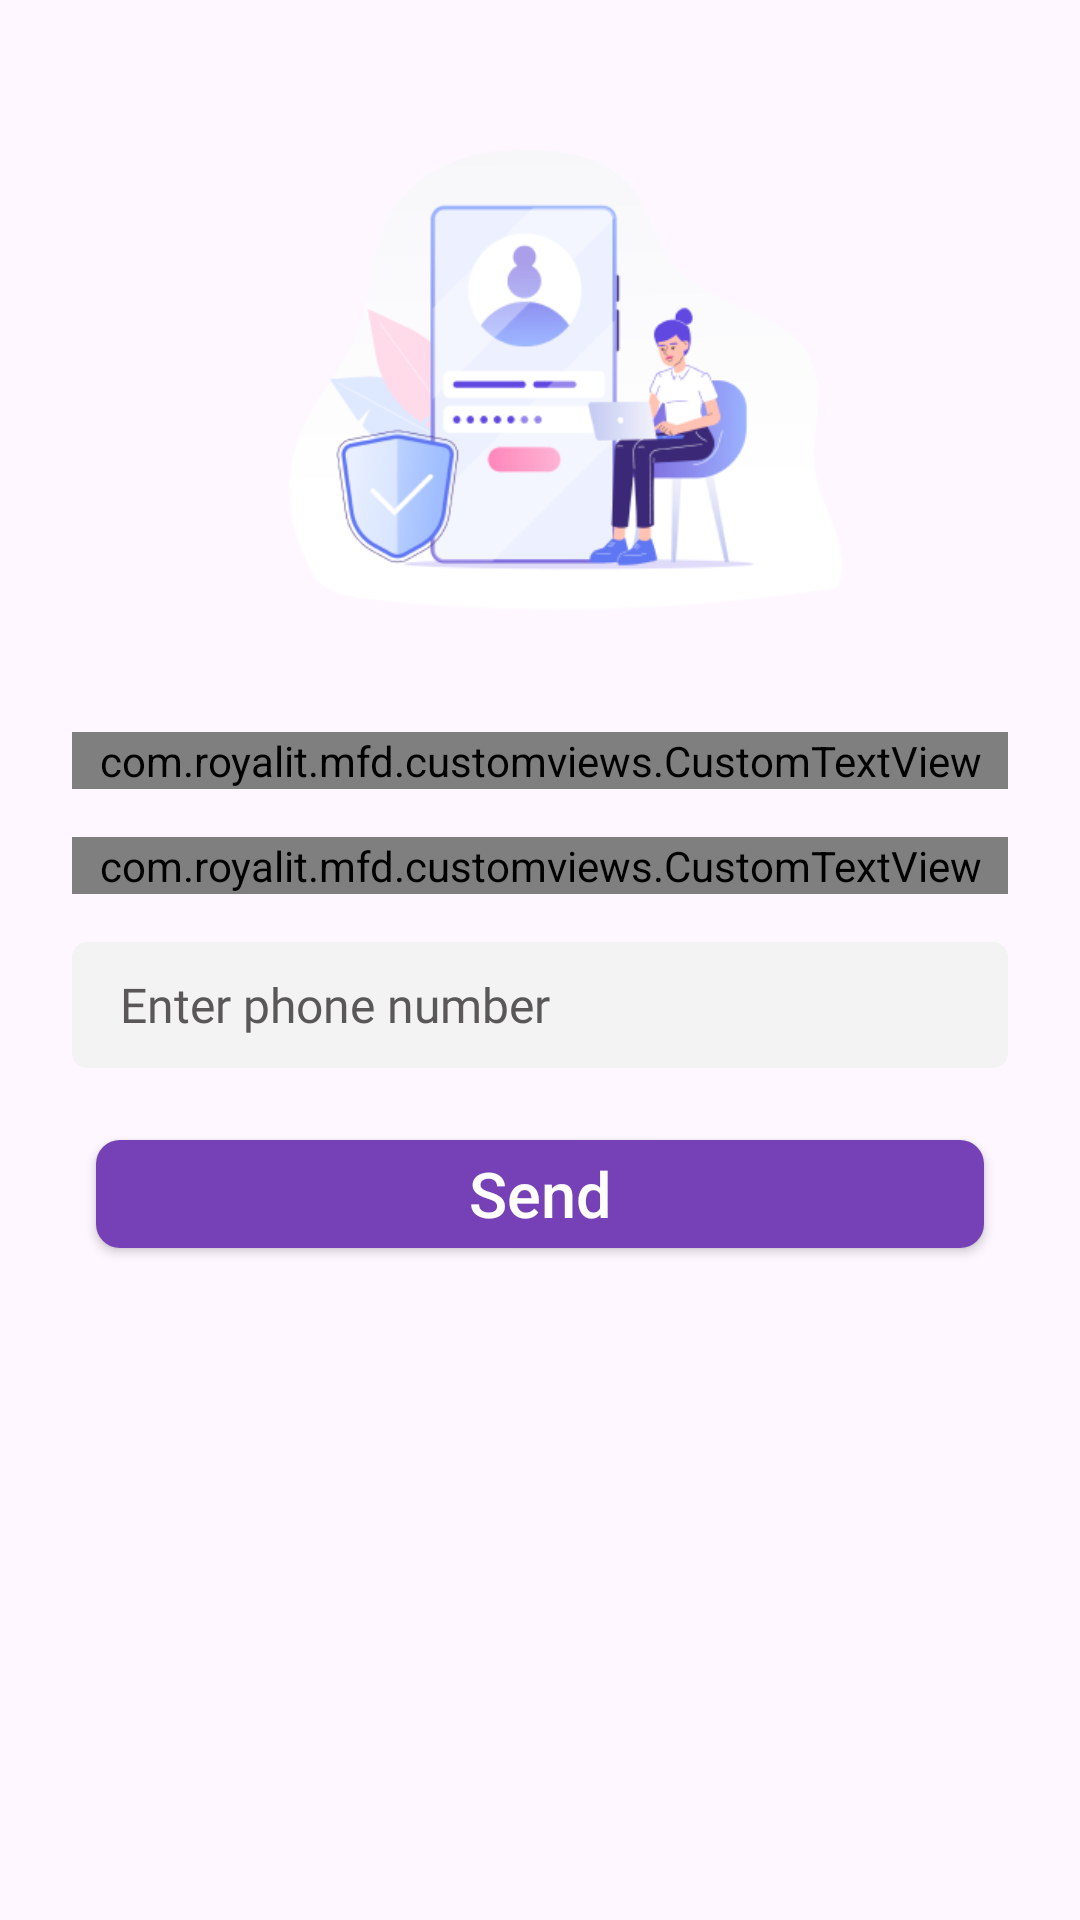

Produce the Android XML layout that renders to this screen, including the resource entries it uses.
<!-- AndroidManifest.xml: application theme Theme.BookIron -->
<!-- res/layout/activity_forgot.xml -->
<?xml version="1.0" encoding="utf-8"?>
<ScrollView xmlns:android="http://schemas.android.com/apk/res/android"

    xmlns:tools="http://schemas.android.com/tools"
    android:layout_width="match_parent"
    android:layout_height="match_parent"
    android:orientation="vertical"
    tools:context=".views.ForgotActivity">
    <LinearLayout
        android:layout_width="match_parent"
        android:layout_height="wrap_content"
        android:layout_margin="@dimen/_16dp"
        android:orientation="vertical"
        >
        <ImageView
            android:layout_width="@dimen/_220dp"
            android:src="@drawable/img_signup"
            android:contentDescription="@string/login"
            android:layout_gravity="center_horizontal"
            android:layout_height="@dimen/_220dp"/>

        <com.royalit.mfd.customviews.CustomTextView
            style="@style/style_textview"
            android:text="@string/forgotpassword"
            android:textColor="@color/color_skip"
            android:textSize="@dimen/_18sp"
            />
        <com.royalit.mfd.customviews.CustomTextView
            style="@style/style_textview"
            android:text="@string/ceate_account_sothat"
            android:textSize="@dimen/_16sp"
            />
        <androidx.appcompat.widget.AppCompatEditText
            android:id="@+id/edittext_phone"
            style="@style/style_edittext"
            android:hint="@string/enter_phone_number"
            android:inputType="phone"
            android:maxLength="10"

            />





        <androidx.appcompat.widget.AppCompatButton
            android:id="@+id/btn_register"
            style="@style/style_button"
            android:layout_gravity="center"
            android:text="@string/send"
            android:onClick="send"

            />

    </LinearLayout>

</ScrollView>
<!-- resources referenced by this layout -->
<resources>
  <color name="color_skip">#405db6</color>
  <dimen name="_16dp">16dp</dimen>
  <dimen name="_16sp">16sp</dimen>
  <dimen name="_18sp">18sp</dimen>
  <dimen name="_220dp">220dp</dimen>
  <!-- drawable img_signup: png bitmap (drawable, 30830 bytes) -->
  <string name="ceate_account_sothat">Create an account so you can manage your personal finance</string>
  <string name="enter_phone_number">Enter phone number</string>
  <string name="forgotpassword">Fogot password?</string>
  <string name="login">Login</string>
  <string name="send">Send</string>
  <style name="style_button" parent="Widget.AppCompat.Button">
          <item name="android:layout_width">match_parent</item>
          <item name="android:layout_height">wrap_content</item>
          <item name="android:minHeight">@dimen/_36dp</item>
          <item name="android:textColor">@color/white</item>
          <item name="android:background">@drawable/rectangle_button</item>
          <item name="android:gravity">center</item>
          <item name="android:textAllCaps">false</item>
          <item name="android:minWidth">@dimen/_120dp</item>
  
          <item name="android:layout_margin">@dimen/_16dp</item>
          <item name="android:textSize">@dimen/_21sp</item>
      </style>
  <style name="style_edittext" parent="Widget.AppCompat.EditText">
          <item name="android:layout_width">match_parent</item>
          <item name="android:layout_height">wrap_content</item>
          <item name="android:background">@drawable/rectangle_edittext</item>
          <item name="android:textColor">@color/color_edittext</item>
          <item name="android:textColorHint">@color/color_edittext</item>
  
          <item name="android:paddingLeft">@dimen/_16dp</item>
          <item name="android:paddingRight">@dimen/_16dp</item>
          <item name="android:minHeight">@dimen/_42dp</item>
  
          <item name="android:layout_margin">@dimen/_8dp</item>
          <item name="android:textSize">@dimen/_16sp</item>
          <item name="android:gravity">center_vertical</item>
          <item name="android:imeOptions">actionNext</item>
          <item name="android:inputType">text</item>
          <item name="android:fontFamily">@font/poppins_regular</item>
      </style>
  <style name="style_textview" parent="Widget.AppCompat.TextView">
          <item name="android:layout_width">match_parent</item>
          <item name="android:layout_height">wrap_content</item>
          <item name="android:textSize">@dimen/_20sp</item>
  
          <item name="android:layout_margin">@dimen/_8dp</item>
          <item name="android:textColor">@color/color_button_bg</item>
          <item name="android:fontFamily">@font/poppins_regular</item>
          <item name="android:gravity">center_vertical</item>
      </style>
  <style name="Theme.BookIron" parent="Base.Theme.BookIron">
  
      </style>
  <dimen name="_36dp">36dp</dimen>
  <color name="white">#FFFFFFFF</color>
  <!-- drawable rectangle_button (drawable) -->
  <?xml version="1.0" encoding="utf-8"?>
  <shape xmlns:android="http://schemas.android.com/apk/res/android"
      android:shape="rectangle" >
      <solid android:color="@color/color_button_bg"/>
      <corners android:radius="@dimen/_8dp"/>
  
  </shape>
  <dimen name="_120dp">120dp</dimen>
  <dimen name="_21sp">21sp</dimen>
  <!-- drawable rectangle_edittext (drawable) -->
  <?xml version="1.0" encoding="utf-8"?>
  <shape xmlns:android="http://schemas.android.com/apk/res/android"
      android:shape="rectangle" >
      <solid android:color="@color/color_textfield_bg"/>
      <corners android:radius="5dp"/>
  
  </shape>
  <color name="color_edittext">#595757</color>
  <dimen name="_42dp">42dp</dimen>
  <dimen name="_8dp">8dp</dimen>
  <dimen name="_20sp">20sp</dimen>
  <color name="color_button_bg">#7640b6</color>
  <style name="Base.Theme.BookIron" parent="Theme.Material3.DayNight.NoActionBar">
          <item name="android:colorPrimaryDark">@color/color_button_bg</item>
      </style>
  <color name="color_textfield_bg">#F3F3F3</color>
</resources>
